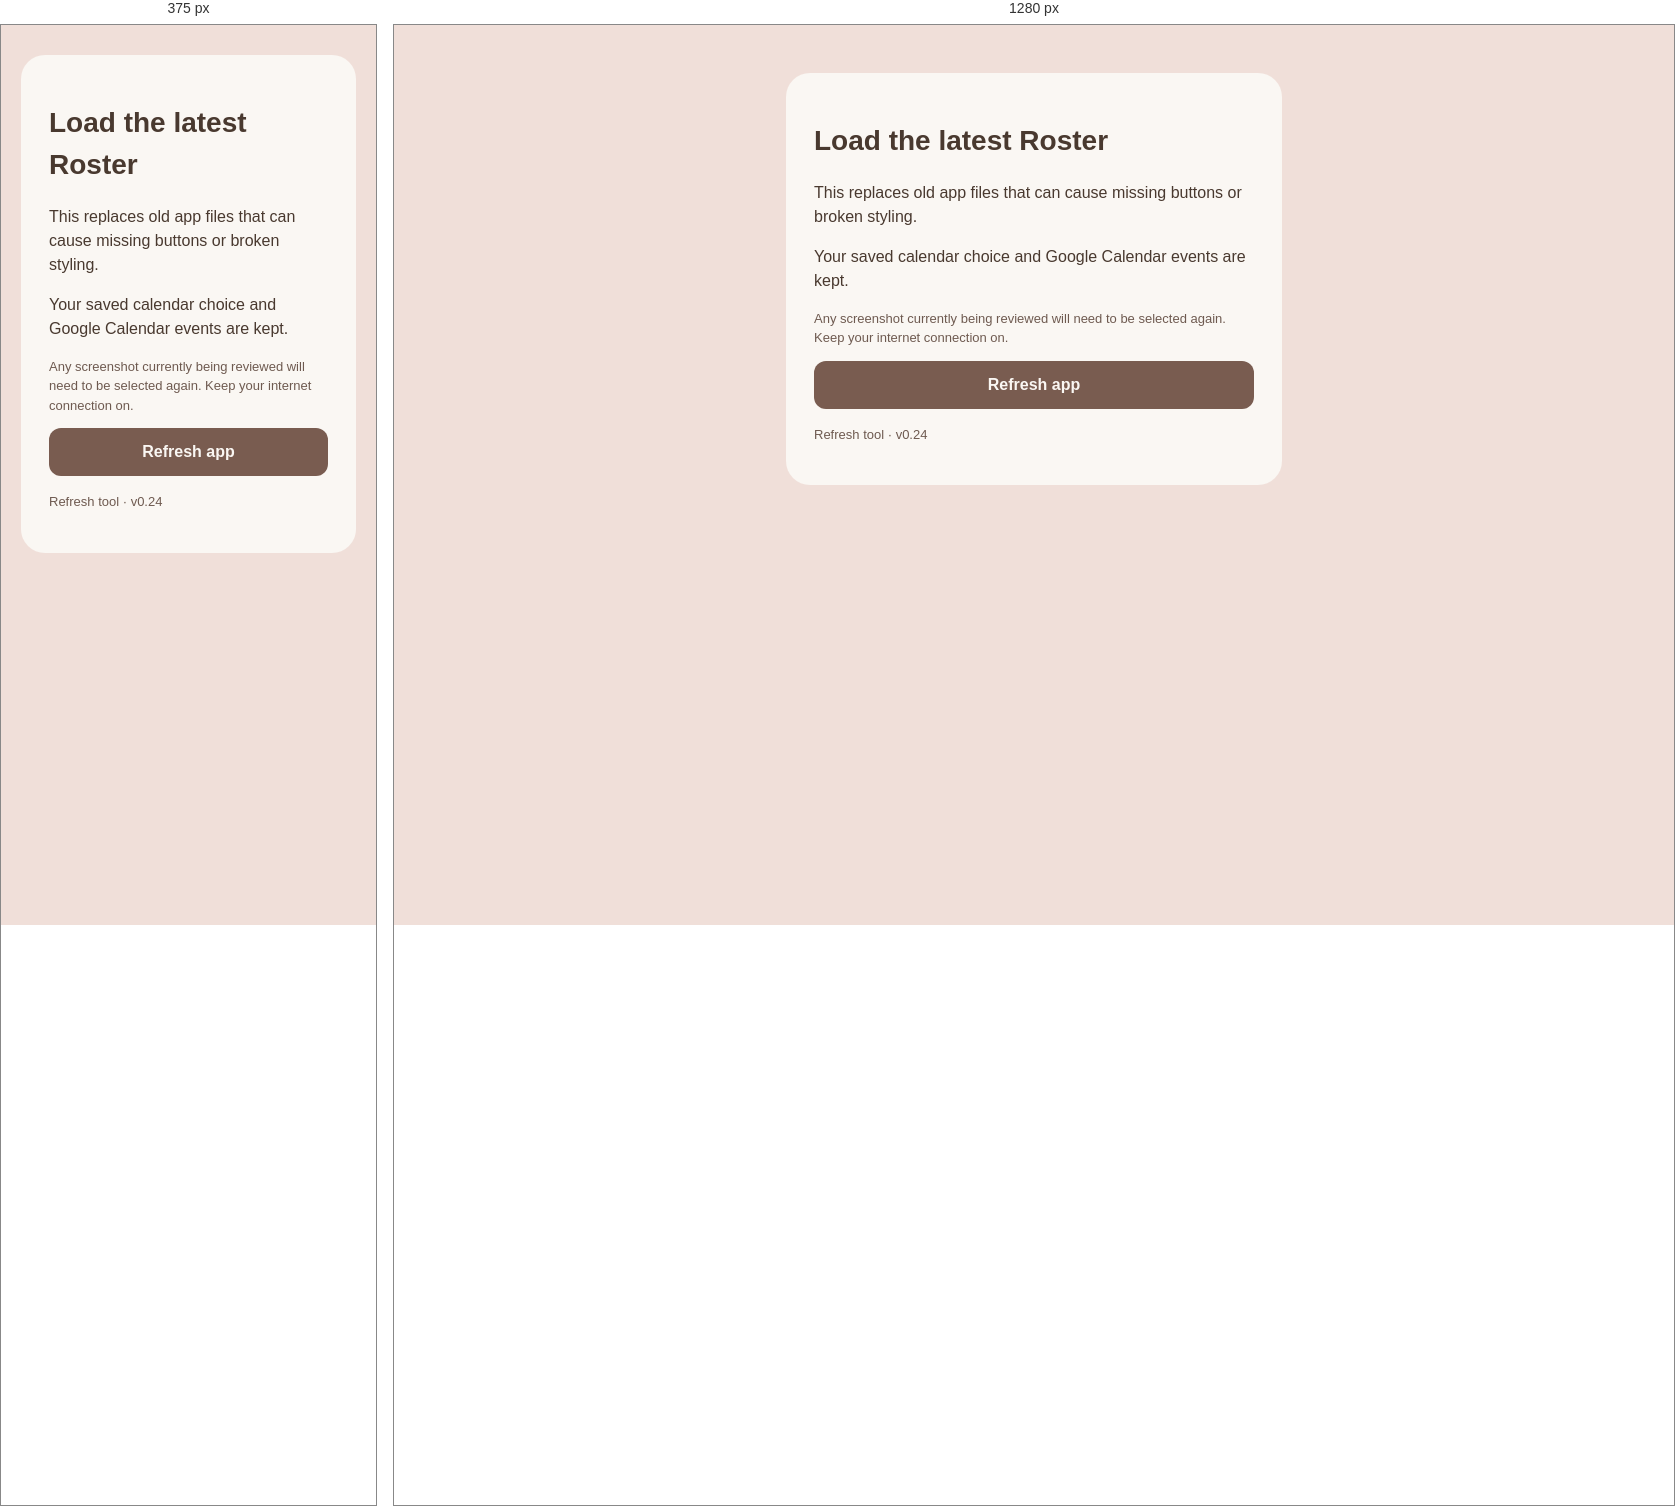
Rendered at 375 px and 1280 px, left to right.

<!-- file: refresh.html -->
<!doctype html><html lang="en"><head><meta charset="utf-8"><meta name="viewport" content="width=device-width,initial-scale=1"><meta http-equiv="Content-Security-Policy" content="default-src 'self';script-src 'self';style-src 'unsafe-inline';object-src 'none';base-uri 'none';form-action 'none'"><title>Refresh Roster</title><style>body{margin:0;background:#f0dfd9;color:#49392f;font:16px/1.5 system-ui,sans-serif}main{max-width:440px;margin:48px auto;padding:28px;background:#faf7f3;border-radius:24px}h1{font-size:28px}button{width:100%;background:#795c50;color:#faf7f3;padding:15px;border:0;border-radius:12px;font:600 16px system-ui;cursor:pointer}button:disabled{opacity:.6}p{overflow-wrap:anywhere}.small{font-size:13px;color:#6e5a50}@media(max-width:500px){main{margin:30px 20px}}</style></head><body><main><h1>Load the latest Roster</h1><p>This replaces old app files that can cause missing buttons or broken styling.</p><p>Your saved calendar choice and Google Calendar events are kept.</p><p class="small">Any screenshot currently being reviewed will need to be selected again. Keep your internet connection on.</p><button id="refresh">Refresh app</button><p id="status" role="status" aria-live="polite"></p><p class="small">Refresh tool · v0.24</p></main><script src="./refresh.js?v=0.24"></script></body></html>